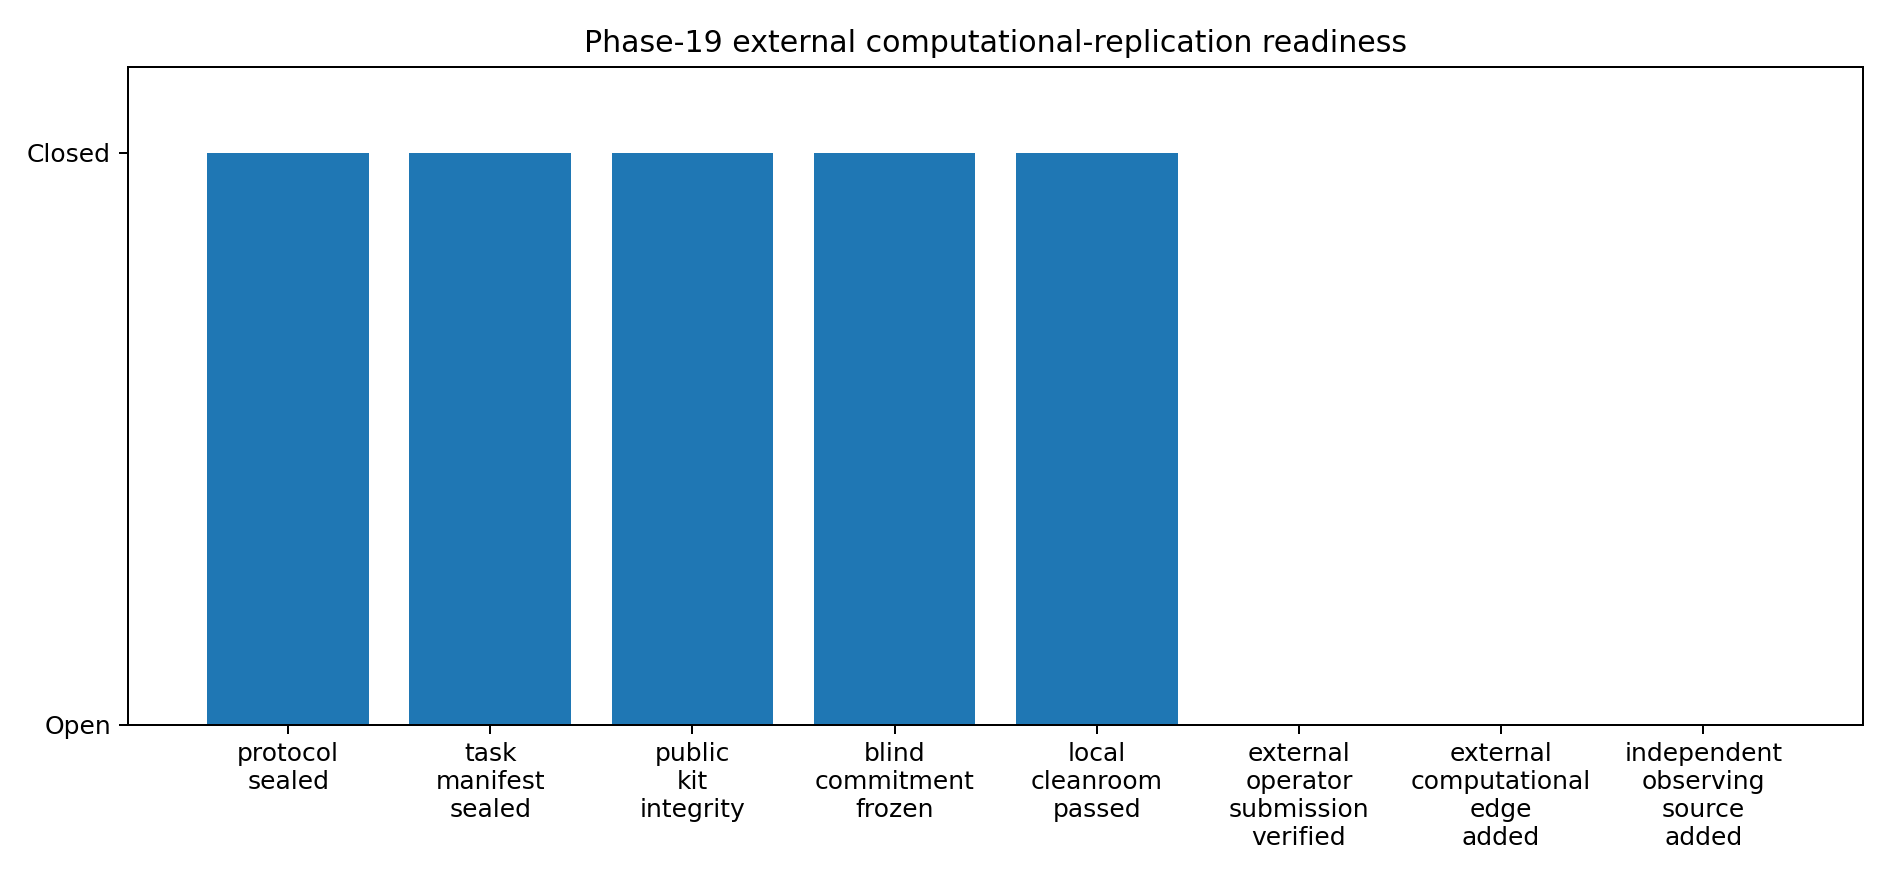

Source data for this figure (header and first rows):
gate, closed, counts_as_external_replication
protocol_sealed, True, False
task_manifest_sealed, True, False
public_kit_integrity, True, False
blind_commitment_frozen, True, False
local_cleanroom_passed, True, False
external_operator_submission_verified, False, False
external_computational_edge_added, False, False
independent_observing_source_added, False, False
